Run: headless pygame with SDL's dummy video driver; simulated clock (each Clock.tick advances the game by its frame time, no real sleeping); random seed 0; keys injected as events and as key.get_pressed() state; no mouse input.
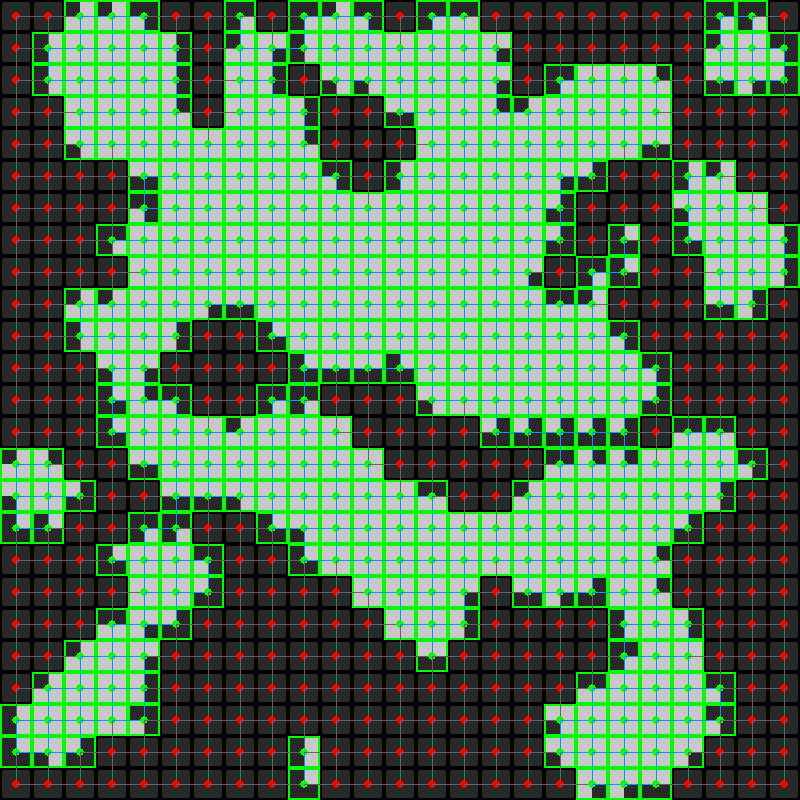
Frame 1 of 4 · flips 1–60 · no input
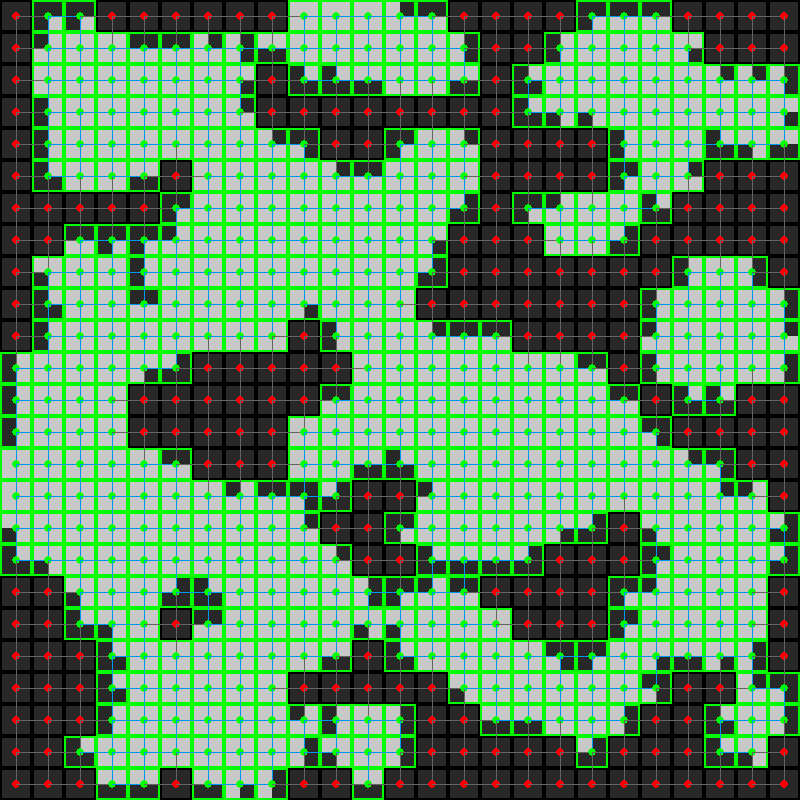
Frame 2 of 4 · flips 61–180 · tapped SPACE, RETURN · held RIGHT (→), D
Frame 3 of 4 · flips 181–300 · held DOWN (↓), S · screen unchanged from frame 2, image omitted
Frame 4 of 4 · flips 301–420 · held LEFT (←), A, UP (↑), W · screen unchanged from frame 3, image omitted

The pygame program that drew these frames:

import pygame
import random
"""
procedural cave system using Cellular Automata and then 
abstracts that map into a navigation graph. 

Step 1: Initialize the Map Grid
The world is treated as a high-resolution grid of "cells."
Random Seed: Every cell is randomly assigned to be a Wall (1) or Floor (0) 
based on the WALL_PROBABILITY (60%).
At this stage, the map looks like "static" on a TV screen—completely chaotic.

Step 2: Cellular Automata Simulation (Cave Smoothing)
To turn the "static" into organic caves, the code runs a simulation for 5 iterations:
Neighbor Counting: For every cell, it counts how many of its 8 neighbors are walls.
The Rule: If a cell has more than 4 wall neighbors, it becomes a wall. 
Otherwise, it becomes floor.
Result: Small gaps are filled, and lone blocks are deleted, resulting in smooth,
 connected cavern structures.

Step 3: Tile Generation (Downsampling)
The high-resolution map_grid is too detailed for complex pathfinding. 
The code "shrinks" the map into larger Tiles (2x2 cells):
Averaging: It looks at the group of cells inside a tile.
Threshold: If more than 90% of the cells in that area are walls, 
the entire Tile is marked as a Wall (1). 
Otherwise, it is a Walkable Floor (0).

Step 4: Building the Graph
The code converts the simplified Tile map into a mathematical Graph for navigation:
Nodes: Every tile becomes a Node object. 
It stores its position and whether it is "walkable."
Adjacency: Every node is automatically connected to its 4 immediate neighbors (Up, Down, Left, Right).

Step 5: Visualization (The Pygame Loop)
The final step renders three distinct layers on top of each other:
Background (draw_map_grid): Draws the raw cells 
(Dark Gray for walls, Light Gray for floors).
Overlays (draw_tiles): Draws green outlines over the larger "Walkable" areas.
Pathfinding Layer (draw_graph): * Nodes: Draws small Green circles for walkable areas 
and Red circles for walls.
Edges: Draws Blue lines showing valid paths between floor nodes and 
Gray lines for blocked paths.
"""
# ----------------------------
# CONFIGURATION
# ----------------------------
WIDTH, HEIGHT = 800, 800
CELL_SIZE = 16

COLS = WIDTH // CELL_SIZE
ROWS = HEIGHT // CELL_SIZE

WALL_PROBABILITY = 0.60
ITERATIONS = 5

# ----------------------------
# TILE CONFIG 
# ----------------------------
CELLS_PER_TILE_X = 2
CELLS_PER_TILE_Y = 2

TILE_COLS = COLS // CELLS_PER_TILE_X
TILE_ROWS = ROWS // CELLS_PER_TILE_Y

TILE_SIZE_X = CELLS_PER_TILE_X * CELL_SIZE
TILE_SIZE_Y = CELLS_PER_TILE_Y * CELL_SIZE

pygame.init()
screen = pygame.display.set_mode((WIDTH, HEIGHT))
clock = pygame.time.Clock()

# ----------------------------
# map_grid INITIALIZATION
# ----------------------------
def initialize_map_grid():
    return [
        [1 if random.random() < WALL_PROBABILITY else 0 for y in range(ROWS)]
        for x in range(COLS)
    ]

# ----------------------------
# COUNT NEIGHBORS
# ----------------------------
def count_wall_neighbors(map_grid, x, y):
    count = 0
    for dx in [-1, 0, 1]:
        for dy in [-1, 0, 1]:
            if dx == 0 and dy == 0:
                continue

            nx, ny = x + dx, y + dy
            if nx < 0 or ny < 0 or nx >= COLS or ny >= ROWS:
                count += 1
            elif map_grid[nx][ny] == 1:
                count += 1

    return count

# ----------------------------
# SIMULATION
# ----------------------------
def simulation_step(map_grid):
    new_map_grid = []

    for x in range(COLS):
        column = []
        for y in range(ROWS):
            n = count_wall_neighbors(map_grid, x, y)
            column.append(1 if n > 4 else 0)
        new_map_grid.append(column)

    return new_map_grid

# ----------------------------
# DRAW map_grid
# ----------------------------
def draw_map_grid(map_grid):
    for x in range(COLS):
        for y in range(ROWS):
            rect = pygame.Rect(
                x * CELL_SIZE,
                y * CELL_SIZE,
                CELL_SIZE,
                CELL_SIZE
            )
            color = (40, 40, 40) if map_grid[x][y] else (200, 200, 200)
            pygame.draw.rect(screen, color, rect)

# ----------------------------
# STEP 2: GENERATE TILES
# ----------------------------
def generate_tiles(map_grid):
    tiles = []

    for tx in range(TILE_COLS):
        column = []
        for ty in range(TILE_ROWS):
            wall_count = 0
            total = 0

            for cx in range(CELLS_PER_TILE_X):
                for cy in range(CELLS_PER_TILE_Y):
                    gx = tx * CELLS_PER_TILE_X + cx
                    gy = ty * CELLS_PER_TILE_Y + cy
                    total += 1
                    if map_grid[gx][gy] == 1:
                        wall_count += 1
                        
            if wall_count / total > 0.9:
                column.append(1)
            else:
                column.append(0)

        tiles.append(column)
    return tiles

# ----------------------------
# STEP 3: GRAPH TILES
# ----------------------------
#Each tile becomes a:
#        Node(x, y)
#Each node stores:
#        Position
#        Walkable or not
#        Neighbors (up, down, left, right) 
class Node:
    def __init__(self, x, y, walkable):
        self.x = x
        self.y = y
        self.walkable = walkable
        self.neighbors = []
#-------------------------
def build_graph(tiles):
   
    nodes = {}

    # Create nodes
    for x in range(TILE_COLS):
        for y in range(TILE_ROWS):
            nodes[(x, y)] = Node(x, y, tiles[x][y] == 0)

    # Connect neighbors
    for x in range(TILE_COLS):
        for y in range(TILE_ROWS):
            node = nodes[(x, y)]

            for dx, dy in [(-1,0),(1,0),(0,-1),(0,1)]:
                nx, ny = x + dx, y + dy
                if (nx, ny) in nodes:
                    node.neighbors.append(nodes[(nx, ny)])

    return nodes

# ----------------------------
# DRAW TILES 
# ----------------------------
def draw_tiles(tiles):
    for x in range(TILE_COLS):
        for y in range(TILE_ROWS):
            rect = pygame.Rect(
                x * TILE_SIZE_X,
                y * TILE_SIZE_Y,
                TILE_SIZE_X,
                TILE_SIZE_Y
            )

            color = (0, 255, 0) if tiles[x][y] == 0 else (0, 0, 0)
            pygame.draw.rect(screen, color, rect, 2)

# ----------------------------
# GENERATE ALL
# ----------------------------
def generate_all():
    map_grid = initialize_map_grid()
    for _ in range(ITERATIONS):
        map_grid = simulation_step(map_grid)

    tiles = generate_tiles(map_grid)
    graph = build_graph(tiles)

    return map_grid, tiles, graph

#STEP4 
# Draw graph connections and nodes
def draw_graph(graph):
    for node in graph.values():

        # Convert tile position → pixel center
        px = node.x * TILE_SIZE_X + TILE_SIZE_X // 2
        py = node.y * TILE_SIZE_Y + TILE_SIZE_Y // 2

        # Draw edges first (so nodes appear on top)
        for neighbor in node.neighbors:
            npx = neighbor.x * TILE_SIZE_X + TILE_SIZE_X // 2
            npy = neighbor.y * TILE_SIZE_Y + TILE_SIZE_Y // 2

            # Edge color: depends on walkability
            if node.walkable and neighbor.walkable:
                color = (0, 150, 255)   # blue = walkable connection
            else:
                color = (100, 100, 100) # gray = blocked connection
            pygame.draw.line(screen, color, (px, py), (npx, npy), 1)

        # Draw node
        if node.walkable:
            color = (0, 255, 0)  # green
        else:
            color = (255, 0, 0)  # red
        pygame.draw.circle(screen, color, (px, py), 4)

# ----------------------------
# MAIN
# ----------------------------
map_grid, tiles, graph = generate_all()

running = True
while running:
    clock.tick(60)
    screen.fill((0, 0, 0))

    for event in pygame.event.get():
        if event.type == pygame.QUIT:
            running = False
        if event.type == pygame.KEYDOWN:
            if event.key == pygame.K_SPACE:
                map_grid, tiles, graph = generate_all()

    draw_map_grid(map_grid)
    draw_tiles(tiles)
    draw_graph(graph)
    pygame.display.flip()

pygame.quit()
